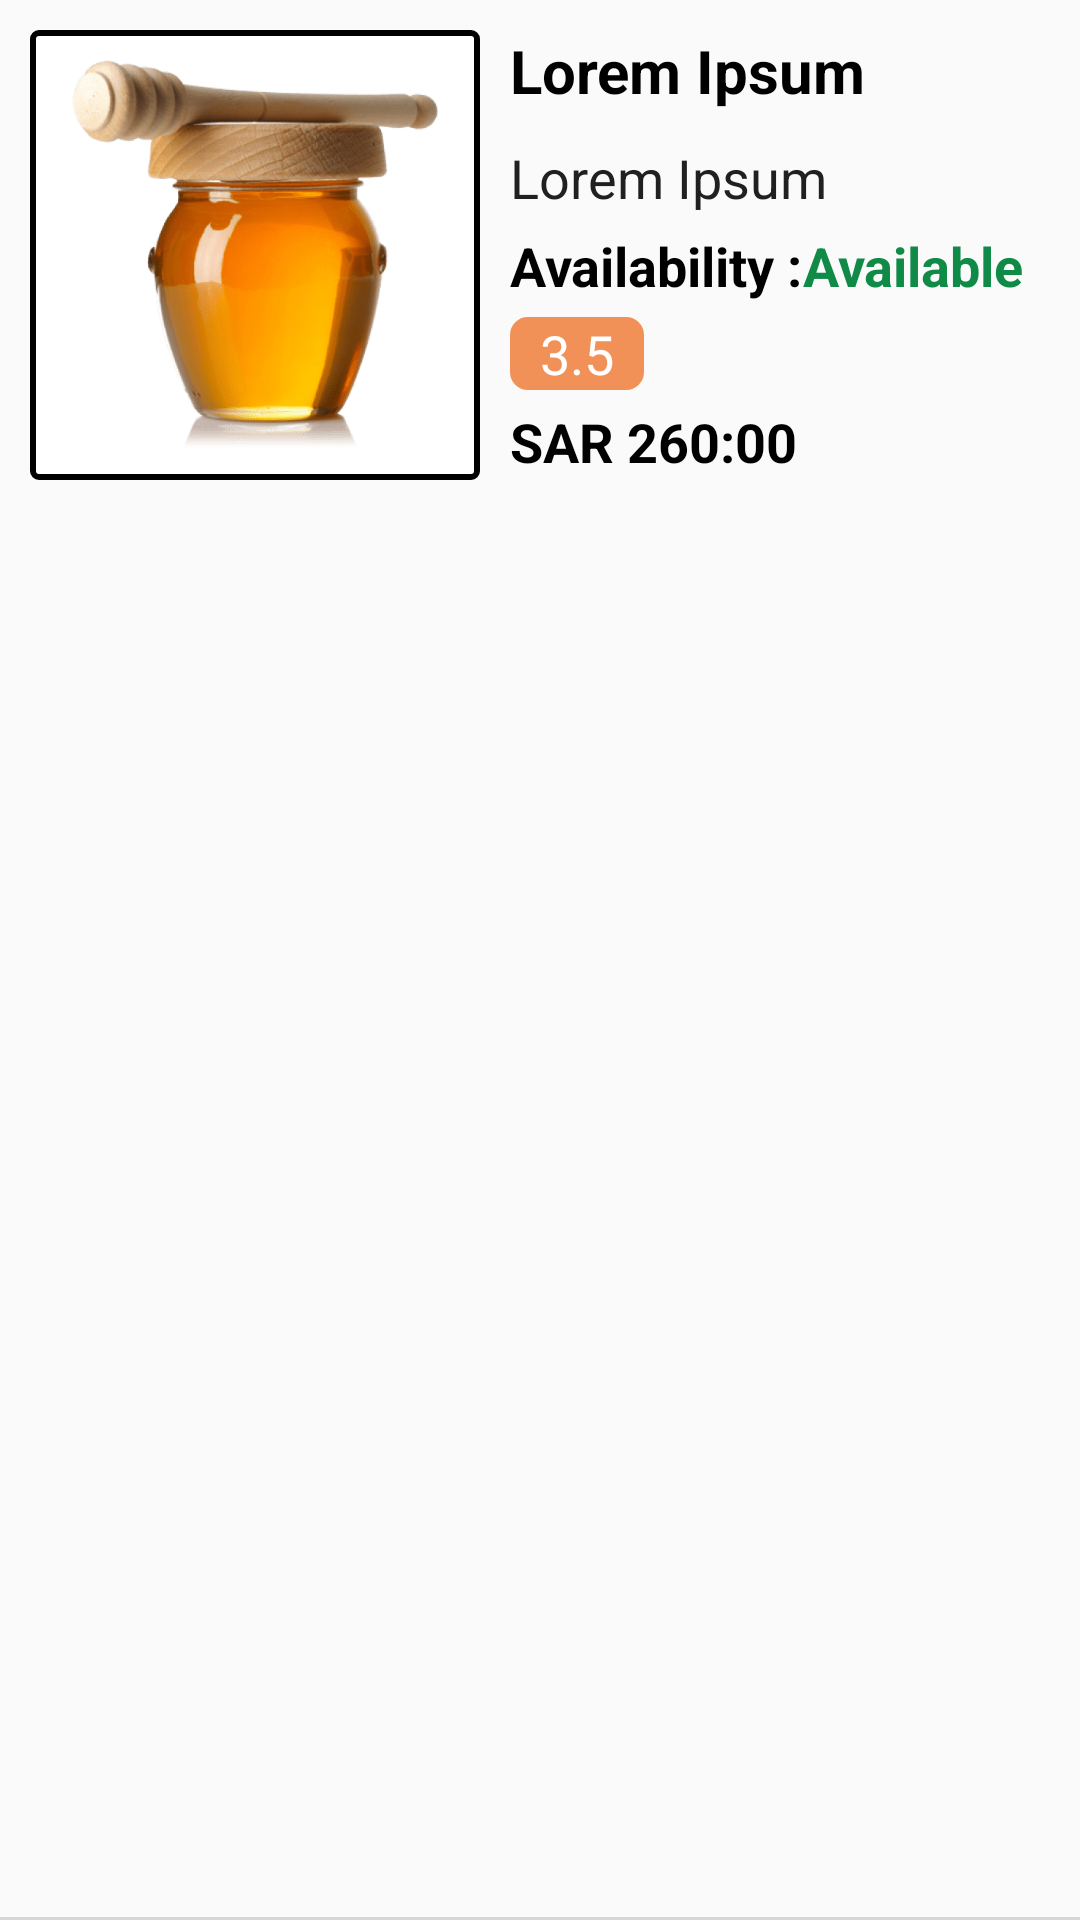

Produce the Android XML layout that renders to this screen, including the resource entries it uses.
<!-- AndroidManifest.xml: application theme AppTheme -->
<!-- res/layout/product_list_row.xml -->
<?xml version="1.0" encoding="utf-8"?>
<RelativeLayout
    xmlns:android="http://schemas.android.com/apk/res/android"
    android:layout_width="match_parent"
    android:layout_height="wrap_content">

    <ImageView
        android:id="@+id/product_thumbnail"
        android:layout_width="150dp"
        android:layout_height="150dp"
        android:background="@drawable/product_box"
        android:src="@drawable/test_honey"
        android:layout_alignParentStart="true"
        android:layout_margin="10dp"
        android:padding="10dp"/>

    <TextView
        android:id="@+id/product_name"
        style="@style/banner1"
        android:text="@string/lorem_ipsum"
        android:layout_marginTop="10dp"
        android:layout_marginEnd="30dp"
        android:layout_toEndOf="@id/product_thumbnail"/>

    <ImageView
        android:id="@+id/product_image"
        android:layout_width="20dp"
        android:layout_height="20dp"
        android:background="@drawable/delete"
        android:layout_alignParentEnd="true"
        android:layout_margin="10dp"/>

    <TextView
        android:id="@+id/price"
        style="@style/productPrice"
        android:text="@string/lorem_ipsum"
        android:layout_toEndOf="@+id/product_thumbnail"
        android:layout_below="@+id/product_name"/>
    <TextView
        android:id="@+id/quantity_no"
        style="@style/showRatingStar"
        android:text="3.5"
        android:layout_marginBottom="5dp"
        android:layout_toEndOf="@+id/product_thumbnail"
        android:layout_below="@+id/availability_banner"/>
    
    <TextView
        android:id="@+id/availability_banner"
        style= "@style/availabilityBanner"
        android:text="@string/availability"
        android:layout_toEndOf="@+id/product_thumbnail"
        android:layout_below="@+id/price"
        android:layout_marginBottom="5dp"
        />

    <TextView
        android:id="@+id/availability"
        style= "@style/availabilityBanner"
        android:textColor="@color/greenPrimaryDark"
        android:text="@string/available"
        android:layout_toEndOf="@+id/availability_banner"
        android:layout_below="@+id/price"
        android:layout_marginBottom="10dp"
        />

   
    <TextView
        android:id="@+id/finalPrice"
        style="@style/productFinalPrice"
        android:layout_toEndOf="@+id/product_thumbnail"
        android:layout_below="@+id/quantity_no"
        android:textColor="@color/black"
        android:text="SAR 260:00"/>

    <View
        android:layout_width="match_parent"
        android:layout_alignParentBottom="true"
        android:layout_height="1dp"
        android:background="@color/gray" />

</RelativeLayout>
<!-- resources referenced by this layout -->
<resources>
  <color name="black">#000000</color>
  <color name="gray">#D6D6D6</color>
  <color name="greenPrimaryDark">#0F8A47</color>
  <!-- drawable product_box (drawable) -->
  <?xml version="1.0" encoding="utf-8"?>
  <selector xmlns:android="http://schemas.android.com/apk/res/android" >
      <item android:state_pressed="true" >
          <shape android:shape="rectangle"  >
              <corners android:radius="2dp" />
              <stroke android:width="1dip" android:color="@color/white" />
              <gradient android:angle="-90" android:startColor="@color/white" android:endColor="@color/white"  />
          </shape>
      </item>
      <item android:state_focused="true">
          <shape android:shape="rectangle"  >
              <corners android:radius="2dp" />
              <stroke android:width="1dip" android:color="@color/white" />
              <solid android:color="@color/white"/>
          </shape>
      </item>
      <item >
          <shape android:shape="rectangle"  >
              <corners android:radius="2dp" />
              <stroke android:width="2dip" android:color="@color/black" />
              <gradient android:angle="-90" android:startColor="@color/white" android:endColor="@color/white" />
          </shape>
      </item>
  </selector>
  <string name="availability">Availability : </string>
  <string name="available">Available</string>
  <string name="lorem_ipsum">Lorem Ipsum</string>
  <style name="availabilityBanner">
          <item name="android:layout_width">wrap_content</item>
          <item name="android:layout_height">wrap_content</item>
          <item name="android:textSize">18sp</item>
          <item name="android:textStyle">bold</item>
          <item name="android:textColor">@color/black</item>
      </style>
  <style name="banner1">
          <item name="android:layout_width">wrap_content</item>
          <item name="android:layout_height">wrap_content</item>
          <item name="android:textSize">20sp</item>
          <item name="android:textStyle">bold</item>
          <item name="android:textColor">@color/black</item>
          <item name="android:layout_marginBottom">10dp</item>
      </style>
  <style name="productFinalPrice">
          <item name="android:layout_width">wrap_content</item>
          <item name="android:layout_height">wrap_content</item>
          <item name="android:textSize">18sp</item>
          <item name="android:textStyle">bold</item>
          <item name="android:textColor">@color/greenNavBack</item>
          <item name="android:layout_marginBottom">10dp</item>
      </style>
  <style name="productPrice">
          <item name="android:layout_width">wrap_content</item>
          <item name="android:layout_height">wrap_content</item>
          <item name="android:textSize">18sp</item>
          <item name="android:textColor">@color/blackLight</item>
          <item name="android:layout_marginBottom">5dp</item>
      </style>
  <style name="showRatingStar">
          <item name="android:layout_width">wrap_content</item>
          <item name="android:layout_height">wrap_content</item>
          <item name="android:textSize">18sp</item>
          <item name="android:textColor">@color/white</item>
          <item name="android:background">@drawable/curve_small_bg_orenge</item>
          <item name="android:paddingStart">10dp</item>
          <item name="android:paddingEnd">10dp</item>
          <item name="android:drawableEnd">@drawable/star</item>
      </style>
  <style name="AppTheme" parent="Theme.AppCompat.Light.DarkActionBar">
          
          <item name="colorPrimary">@color/colorPrimary</item>
          <item name="colorPrimaryDark">@color/colorPrimaryDark</item>
          <item name="colorAccent">@color/colorAccent</item>
      </style>
  <color name="white">#FFFFFF</color>
  <color name="greenNavBack">#05A67D</color>
  <color name="blackLight">#202020</color>
  <color name="colorPrimary">#05A67D</color>
  <color name="colorPrimaryDark">#0F8A47</color>
  <color name="colorAccent">#05A67D</color>
  <color name="orange">#F19157</color>
</resources>
